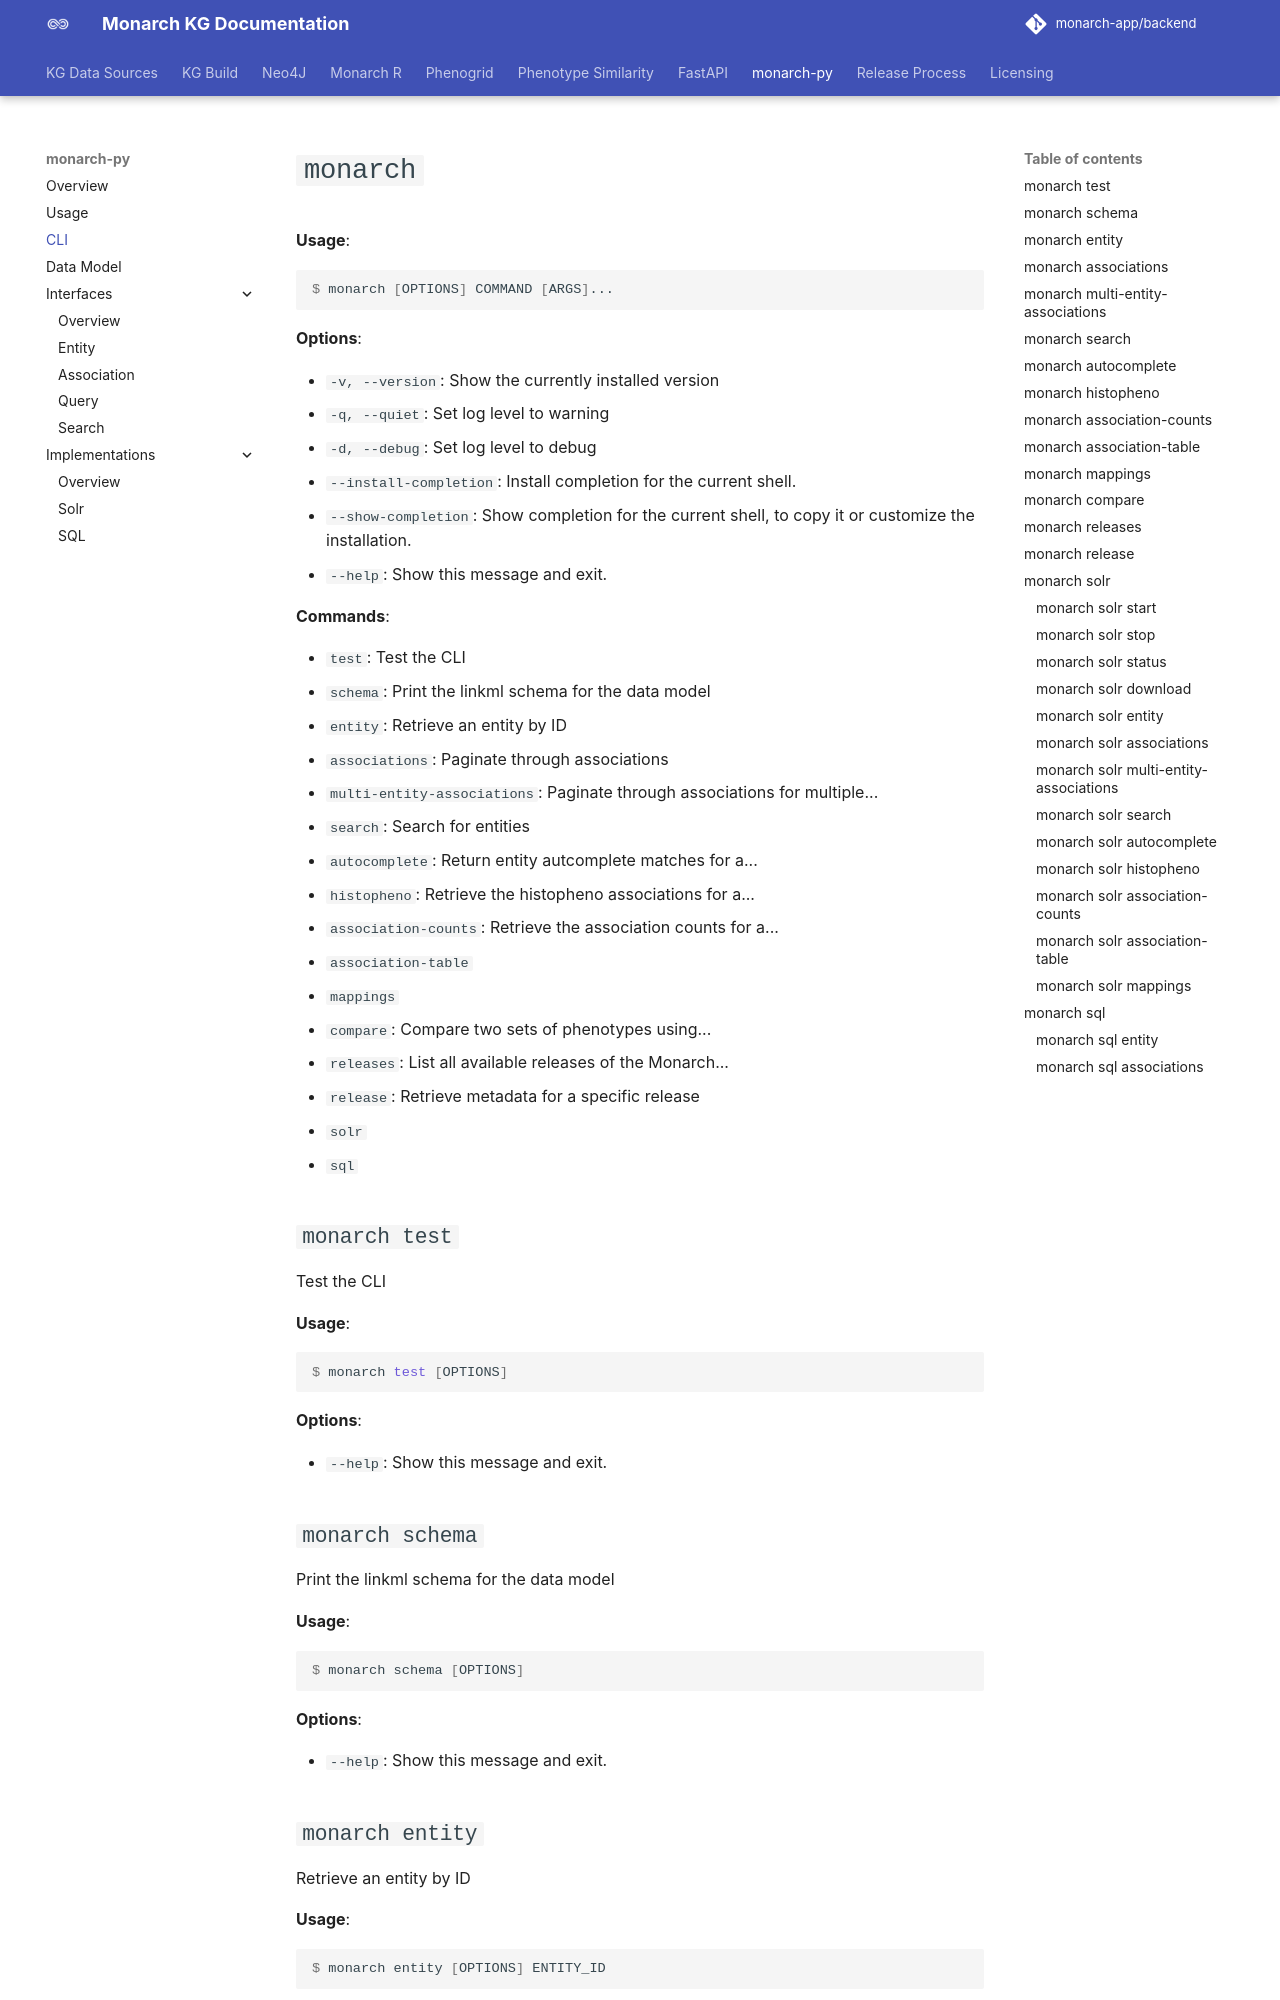

repository: monarch-initiative/monarch-app · page: docs/Usage/CLI/index.html · generator: mkdocs

# `monarch`

**Usage**:

```console
$ monarch [OPTIONS] COMMAND [ARGS]...
```

**Options**:

* `-v, --version`: Show the currently installed version
* `-q, --quiet`: Set log level to warning
* `-d, --debug`: Set log level to debug
* `--install-completion`: Install completion for the current shell.
* `--show-completion`: Show completion for the current shell, to copy it or customize the installation.
* `--help`: Show this message and exit.

**Commands**:

* `test`: Test the CLI
* `schema`: Print the linkml schema for the data model
* `entity`: Retrieve an entity by ID
* `associations`: Paginate through associations
* `multi-entity-associations`: Paginate through associations for multiple...
* `search`: Search for entities
* `autocomplete`: Return entity autcomplete matches for a...
* `histopheno`: Retrieve the histopheno associations for a...
* `association-counts`: Retrieve the association counts for a...
* `association-table`
* `mappings`
* `compare`: Compare two sets of phenotypes using...
* `releases`: List all available releases of the Monarch...
* `release`: Retrieve metadata for a specific release
* `solr`
* `sql`

## `monarch test`

Test the CLI

**Usage**:

```console
$ monarch test [OPTIONS]
```

**Options**:

* `--help`: Show this message and exit.

## `monarch schema`

Print the linkml schema for the data model

**Usage**:

```console
$ monarch schema [OPTIONS]
```

**Options**:

* `--help`: Show this message and exit.

## `monarch entity`

Retrieve an entity by ID

**Usage**:

```console
$ monarch entity [OPTIONS] ENTITY_ID
```

**Arguments**:

* `ENTITY_ID`: The identifier of the entity to be retrieved  [required]

**Options**:

* `-e, --extra`: Include extra fields in the output (association_counts and node_hierarchy)
* `-f, --format [json|yaml|tsv|table]`: The format of the output (json, yaml, tsv, table)  [default: json]
* `-O, --output TEXT`: Path to file to write command output (stdout if not specified)
* `--help`: Show this message and exit.
